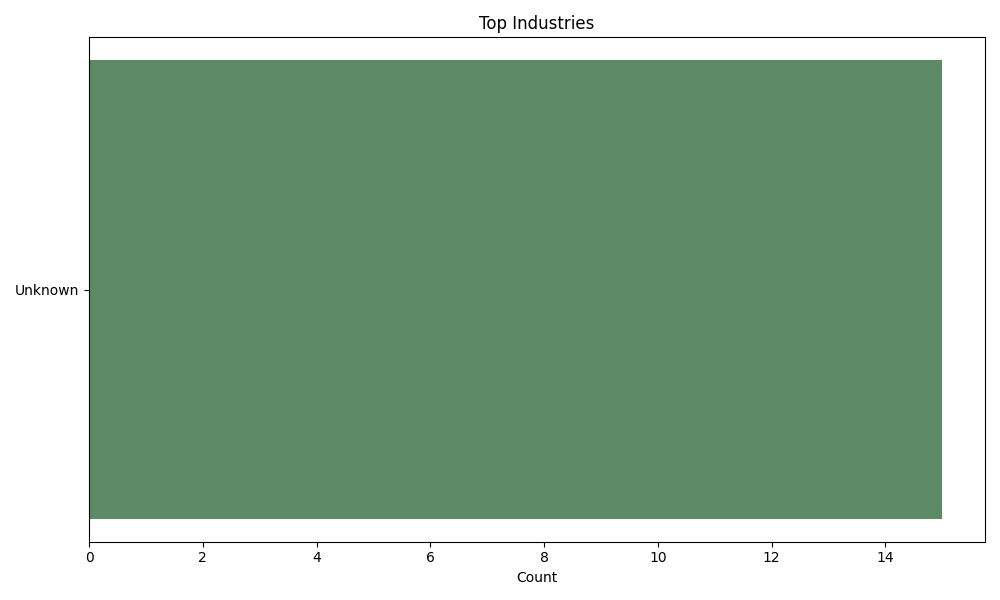

Data behind this chart, as committed beside it:
label, count
Unknown, 15
